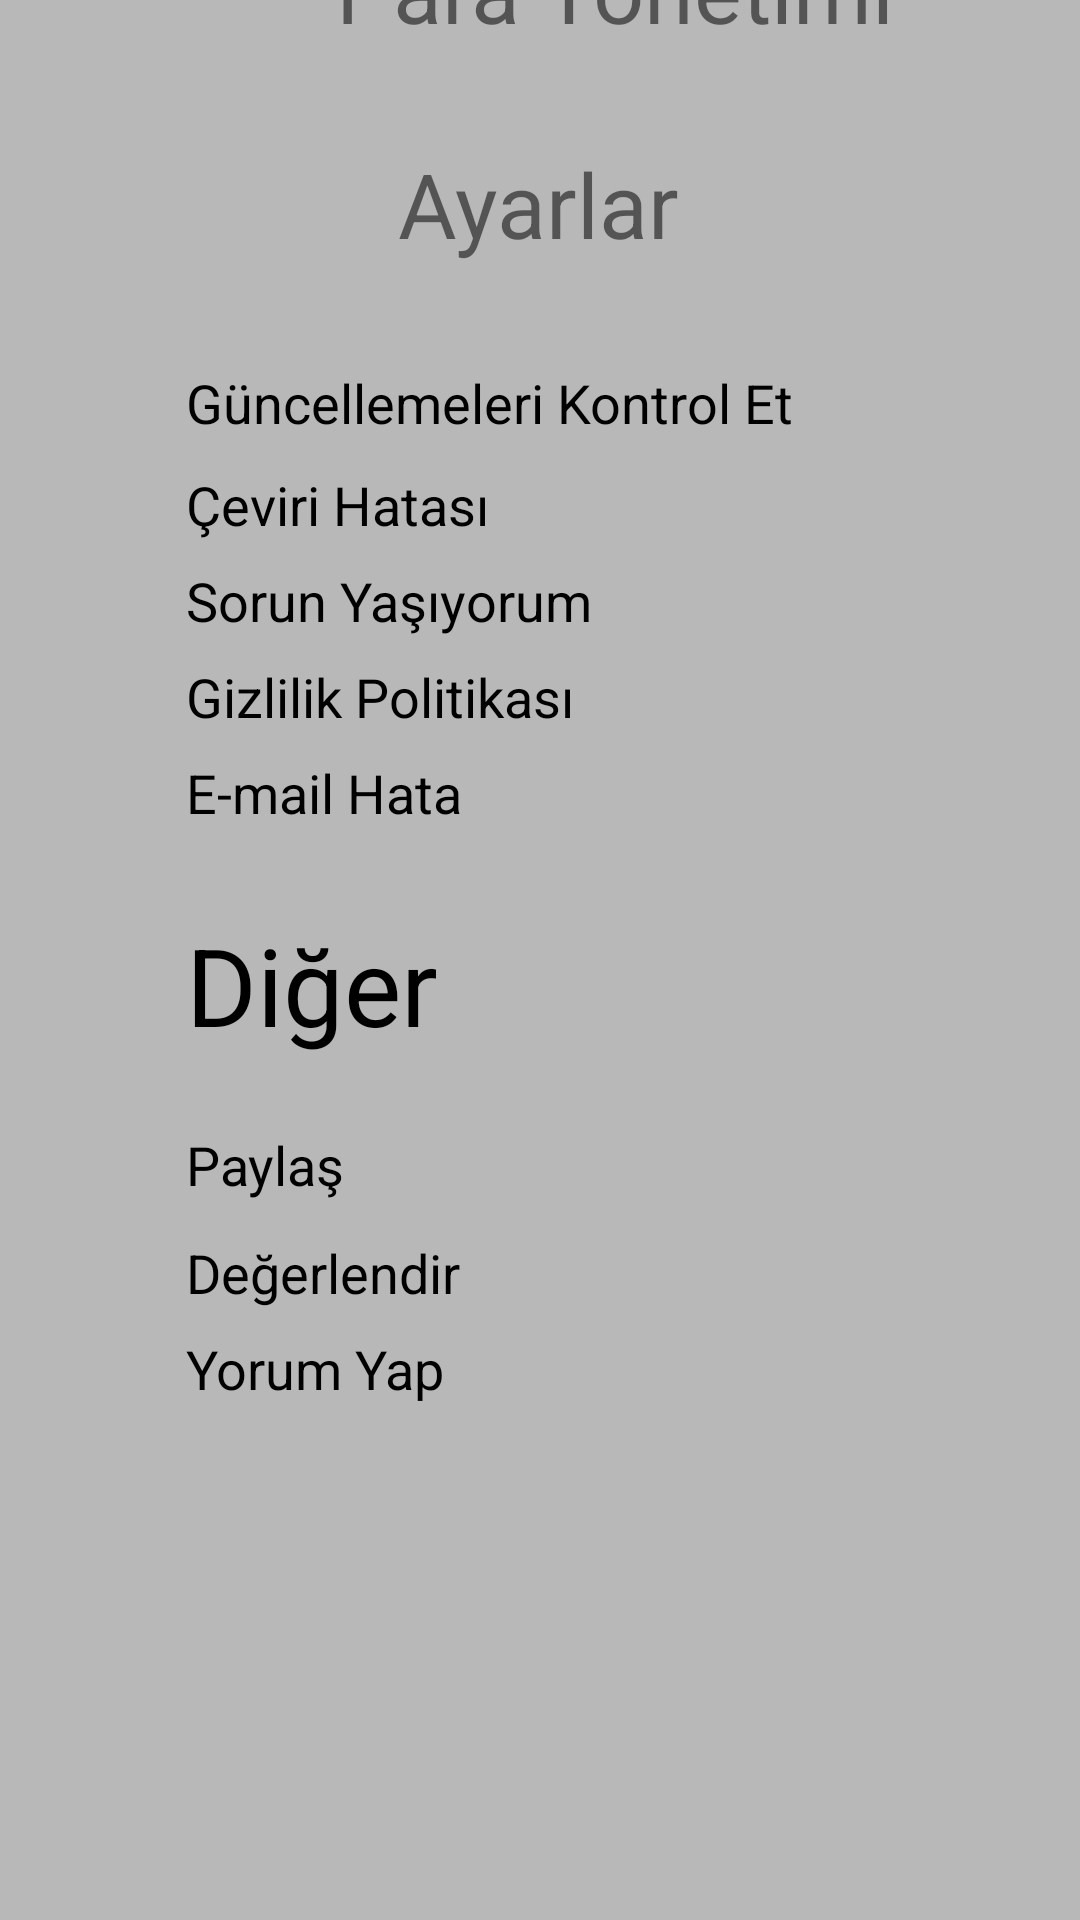

This screen was rendered from an Android layout file. Write that file and the resources it references.
<!-- AndroidManifest.xml: application theme Theme.ParaYonetimid -->
<!-- res/layout/activity_yardim.xml -->
<?xml version="1.0" encoding="utf-8"?>
<androidx.constraintlayout.widget.ConstraintLayout xmlns:android="http://schemas.android.com/apk/res/android"
    xmlns:app="http://schemas.android.com/apk/res-auto"
    xmlns:tools="http://schemas.android.com/tools"
    android:layout_width="match_parent"
    android:layout_height="match_parent"
    android:background="#B8B8B8"
    tools:context="Yorum Yap">

    <TextView
        android:id="@+id/textView48"
        android:layout_width="129dp"
        android:layout_height="48dp"
        android:layout_marginStart="62dp"
        android:layout_marginEnd="173dp"
        android:layout_marginBottom="288dp"
        android:text="Diğer"
        android:textColor="#000000"
        android:textSize="36sp"
        app:layout_constraintBottom_toBottomOf="parent"
        app:layout_constraintEnd_toEndOf="parent"
        app:layout_constraintHorizontal_bias="0.0"
        app:layout_constraintStart_toStartOf="parent" />

    <TextView
        android:id="@+id/textView40"
        android:layout_width="176dp"
        android:layout_height="24dp"
        android:layout_marginStart="62dp"
        android:layout_marginEnd="173dp"
        android:layout_marginBottom="460dp"
        android:text="Çeviri Hatası"
        android:textColor="#000000"
        android:textSize="18sp"
        app:layout_constraintBottom_toBottomOf="parent"
        app:layout_constraintEnd_toEndOf="parent"
        app:layout_constraintHorizontal_bias="0.0"
        app:layout_constraintStart_toStartOf="parent" />

    <TextView
        android:id="@+id/textView41"
        android:layout_width="176dp"
        android:layout_height="24dp"
        android:layout_marginStart="62dp"
        android:layout_marginEnd="173dp"
        android:layout_marginBottom="428dp"
        android:text="Sorun Yaşıyorum"
        android:textColor="#000000"
        android:textSize="18sp"
        app:layout_constraintBottom_toBottomOf="parent"
        app:layout_constraintEnd_toEndOf="parent"
        app:layout_constraintHorizontal_bias="0.0"
        app:layout_constraintStart_toStartOf="parent" />

    <TextView
        android:id="@+id/textView42"
        android:layout_width="176dp"
        android:layout_height="24dp"
        android:layout_marginStart="62dp"
        android:layout_marginEnd="173dp"
        android:layout_marginBottom="396dp"
        android:text="Gizlilik Politikası"
        android:textColor="#000000"
        android:textSize="18sp"
        app:layout_constraintBottom_toBottomOf="parent"
        app:layout_constraintEnd_toEndOf="parent"
        app:layout_constraintHorizontal_bias="0.0"
        app:layout_constraintStart_toStartOf="parent" />

    <TextView
        android:id="@+id/textView43"
        android:layout_width="176dp"
        android:layout_height="24dp"
        android:layout_marginStart="62dp"
        android:layout_marginEnd="173dp"
        android:layout_marginBottom="364dp"
        android:text="E-mail Hata"
        android:textColor="#000000"
        android:textSize="18sp"
        app:layout_constraintBottom_toBottomOf="parent"
        app:layout_constraintEnd_toEndOf="parent"
        app:layout_constraintHorizontal_bias="0.0"
        app:layout_constraintStart_toStartOf="parent" />

    <TextView
        android:id="@+id/textView44"
        android:layout_width="238dp"
        android:layout_height="26dp"
        android:layout_marginStart="62dp"
        android:layout_marginEnd="173dp"
        android:layout_marginBottom="492dp"
        android:text="Güncellemeleri Kontrol Et"
        android:textColor="#000000"
        android:textSize="18sp"
        app:layout_constraintBottom_toBottomOf="parent"
        app:layout_constraintEnd_toEndOf="parent"
        app:layout_constraintHorizontal_bias="0.0"
        app:layout_constraintStart_toStartOf="parent" />

    <TextView
        android:id="@+id/textView45"
        android:layout_width="176dp"
        android:layout_height="24dp"
        android:layout_marginStart="62dp"
        android:layout_marginEnd="173dp"
        android:layout_marginBottom="240dp"
        android:text="Paylaş "
        android:textColor="#000000"
        android:textSize="18sp"
        app:layout_constraintBottom_toBottomOf="parent"
        app:layout_constraintEnd_toEndOf="parent"
        app:layout_constraintHorizontal_bias="0.0"
        app:layout_constraintStart_toStartOf="parent" />

    <TextView
        android:id="@+id/textView46"
        android:layout_width="176dp"
        android:layout_height="24dp"
        android:layout_marginStart="62dp"
        android:layout_marginEnd="173dp"
        android:layout_marginBottom="204dp"
        android:text="Değerlendir"
        android:textColor="#000000"
        android:textSize="18sp"
        app:layout_constraintBottom_toBottomOf="parent"
        app:layout_constraintEnd_toEndOf="parent"
        app:layout_constraintHorizontal_bias="0.0"
        app:layout_constraintStart_toStartOf="parent" />

    <TextView
        android:id="@+id/textView47"
        android:layout_width="176dp"
        android:layout_height="24dp"
        android:layout_marginStart="62dp"
        android:layout_marginEnd="173dp"
        android:layout_marginBottom="172dp"
        android:text="Yorum Yap"
        android:textColor="#000000"
        android:textSize="18sp"
        app:layout_constraintBottom_toBottomOf="parent"
        app:layout_constraintEnd_toEndOf="parent"
        app:layout_constraintHorizontal_bias="0.0"
        app:layout_constraintStart_toStartOf="parent" />

    <TextView
        android:id="@+id/textView39"
        android:layout_width="wrap_content"
        android:layout_height="wrap_content"
        android:layout_marginStart="112dp"
        android:layout_marginEnd="112dp"
        android:layout_marginBottom="552dp"
        android:text="Ayarlar"
        android:textSize="30sp"
        app:layout_constraintBottom_toBottomOf="parent"
        app:layout_constraintEnd_toEndOf="parent"
        app:layout_constraintHorizontal_bias="0.494"
        app:layout_constraintStart_toStartOf="parent" />

    <TextView
        android:id="@+id/textView38"
        android:layout_width="wrap_content"
        android:layout_height="wrap_content"
        android:layout_marginStart="112dp"
        android:layout_marginEnd="112dp"
        android:layout_marginBottom="624dp"
        android:text="Para Yönetimi"
        android:textSize="30sp"
        app:layout_constraintBottom_toBottomOf="parent"
        app:layout_constraintEnd_toEndOf="parent"
        app:layout_constraintHorizontal_bias="0.0"
        app:layout_constraintStart_toStartOf="parent" />
</androidx.constraintlayout.widget.ConstraintLayout>
<!-- resources referenced by this layout -->
<resources>
  <style name="Theme.ParaYonetimid" parent="Theme.AppCompat.DayNight.DarkActionBar">
          
          <item name="colorPrimary">@color/purple_500</item>
          <item name="colorPrimaryVariant">@color/purple_700</item>
          <item name="colorOnPrimary">@color/white</item>
          
          <item name="colorSecondary">@color/teal_200</item>
          <item name="colorSecondaryVariant">@color/teal_700</item>
          <item name="colorOnSecondary">@color/black</item>
          
          <item name="android:statusBarColor" tools:targetApi="l">?attr/colorPrimaryVariant</item>
          
      </style>
  <color name="purple_500">#FF6200EE</color>
  <color name="purple_700">#FF3700B3</color>
  <color name="white">#FFFFFFFF</color>
  <color name="teal_200">#FF03DAC5</color>
  <color name="teal_700">#FF018786</color>
  <color name="black">#FF000000</color>
</resources>
